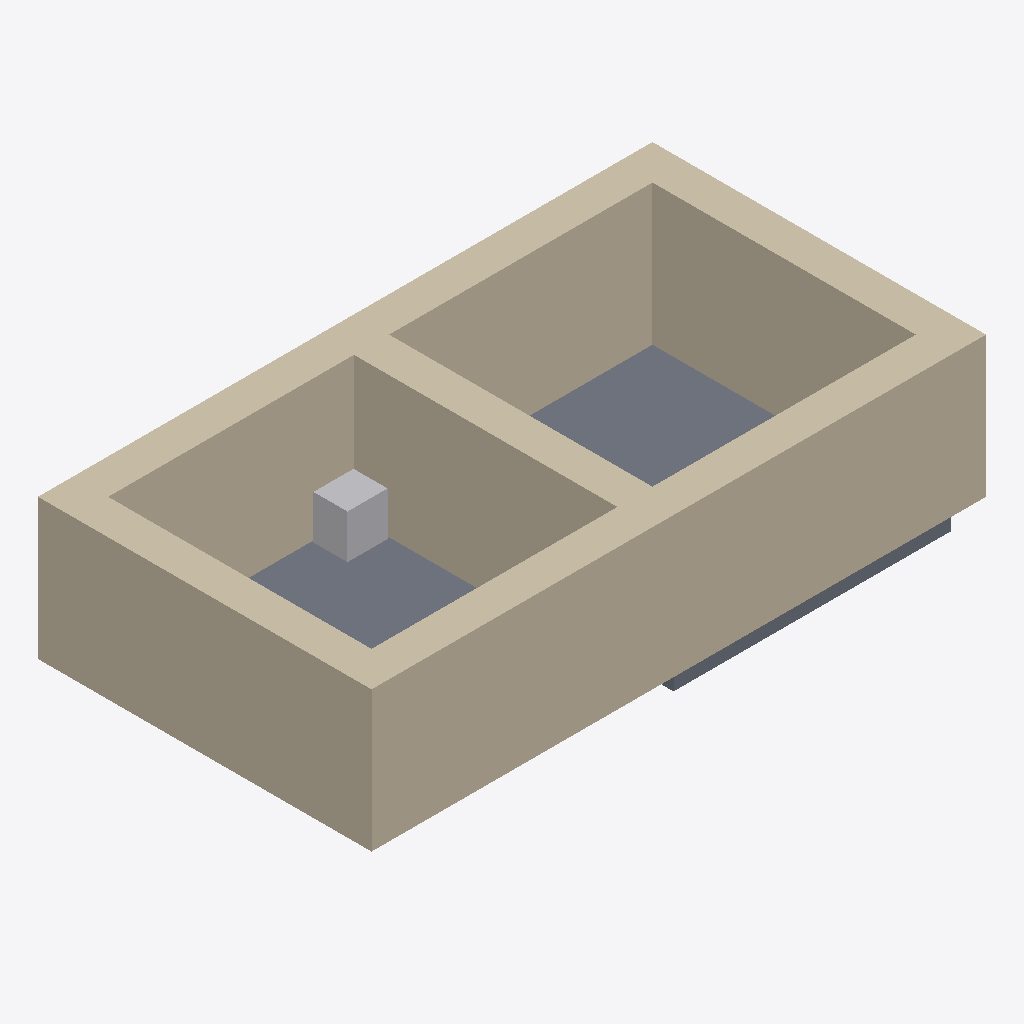
Isometric view of an IFC building model (IFC-SPF (STEP), schema IFC2X3, length unit millimetre), seen from the south-west, elements coloured by IFC class: 8 walls (beige), 2 slabs (grey), 1 other element (light grey).
Extent 3.5 m × 1.9 m × 0.9 m (x, y, z). Storeys (1): Niveau 1 at 0.00 m. Elements (15): 8 IfcWallStandardCase, 5 IfcDistributionControlElement, 2 IfcSlab.

HEADER;
FILE_DESCRIPTION(('ViewDefinition [CoordinationView_V2.0]'),'2;1');
FILE_NAME('0001','2022-12-15T11:27:03',(''),(''),'The EXPRESS Data Manager Version 5.02.0100.07 : 28 Aug 2013','22.0.2.392 - Exporter 22.0.2.392 - Interface utilisateur alternative 22.0.2.392','');
FILE_SCHEMA(('IFC2X3'));
ENDSEC;
DATA;
#120=IFCPROJECT('1WRv3OkGP0YPx9suRqlvwA',#41,'0001',$,$,'Nom du projet','Etat du projet',(#112),#107);
#173=IFCSITE('1WRv3OkGP0YPx9suRqlvw8',#41,'Default',$,$,#172,$,$,.ELEMENT.,$,$,$,$,$);
#130=IFCBUILDING('1WRv3OkGP0YPx9suRqlvwB',#41,'',$,$,#32,$,'',.ELEMENT.,$,$,$);
#163=IFCBUILDINGSTOREY('1WRv3OkGP0YPx9suOBG60P',#41,'Niveau 1',$,'Niveau:Pointe 8 mm',#162,$,'Niveau 1',.ELEMENT.,0.0);
#330=IFCWALLSTANDARDCASE('1ktmaqKmr3kAZyb65EPa5K',#41,'Mur de base:Générique - 200 mm:143893',$,'Mur de base:Générique - 200 mm',#303,#328,'143893');
#399=IFCWALLSTANDARDCASE('1ktmaqKmr3kAZyb65EPa4E',#41,'Mur de base:Générique - 200 mm:143951',$,'Mur de base:Générique - 200 mm',#379,#397,'143951');
#885=IFCWALLSTANDARDCASE('15l_Xptdf2ZRaU0K3d3LVo',#41,'Mur de base:Générique - 200 mm:147203',$,'Mur de base:Générique - 200 mm',#865,#883,'147203');
#841=IFCWALLSTANDARDCASE('15l_Xptdf2ZRaU0K3d3LP1',#41,'Mur de base:Générique - 200 mm:147120',$,'Mur de base:Générique - 200 mm',#821,#839,'147120');
#797=IFCWALLSTANDARDCASE('15l_Xptdf2ZRaU0K3d3LQw',#41,'Mur de base:Générique - 200 mm:147019',$,'Mur de base:Générique - 200 mm',#777,#795,'147019');
#487=IFCWALLSTANDARDCASE('1ktmaqKmr3kAZyb65EPa6b',#41,'Mur de base:Générique - 200 mm:144100',$,'Mur de base:Générique - 200 mm',#467,#485,'144100');
#929=IFCWALLSTANDARDCASE('15l_Xptdf2ZRaU0K3d3LUS',#41,'Mur de base:Générique - 200 mm:147309',$,'Mur de base:Générique - 200 mm',#909,#927,'147309');
#748=IFCSLAB('15l_Xptdf2ZRaU0K3d3LHd',#41,'Sol:Générique 150 mm - Plein:146582',$,'Sol:Générique 150 mm - Plein',#732,#746,'146582',.FLOOR.);
#648=IFCSLAB('15l_Xptdf2ZRaU0K3d3L_s',#41,'Sol:Générique 150 mm - Plein:145223',$,'Sol:Générique 150 mm - Plein',#626,#646,'145223',.FLOOR.);
#443=IFCWALLSTANDARDCASE('1ktmaqKmr3kAZyb65EPa7C',#41,'Mur de base:Générique - 200 mm:144013',$,'Mur de base:Générique - 200 mm',#423,#441,'144013');
#616=IFCDISTRIBUTIONCONTROLELEMENT('15l_Xptdf2ZRaU0K3d3L$1',#41,'sensor3:sensor:145200',$,'sensor3:sensor',#615,#606,'145200',$);
ENDSEC;